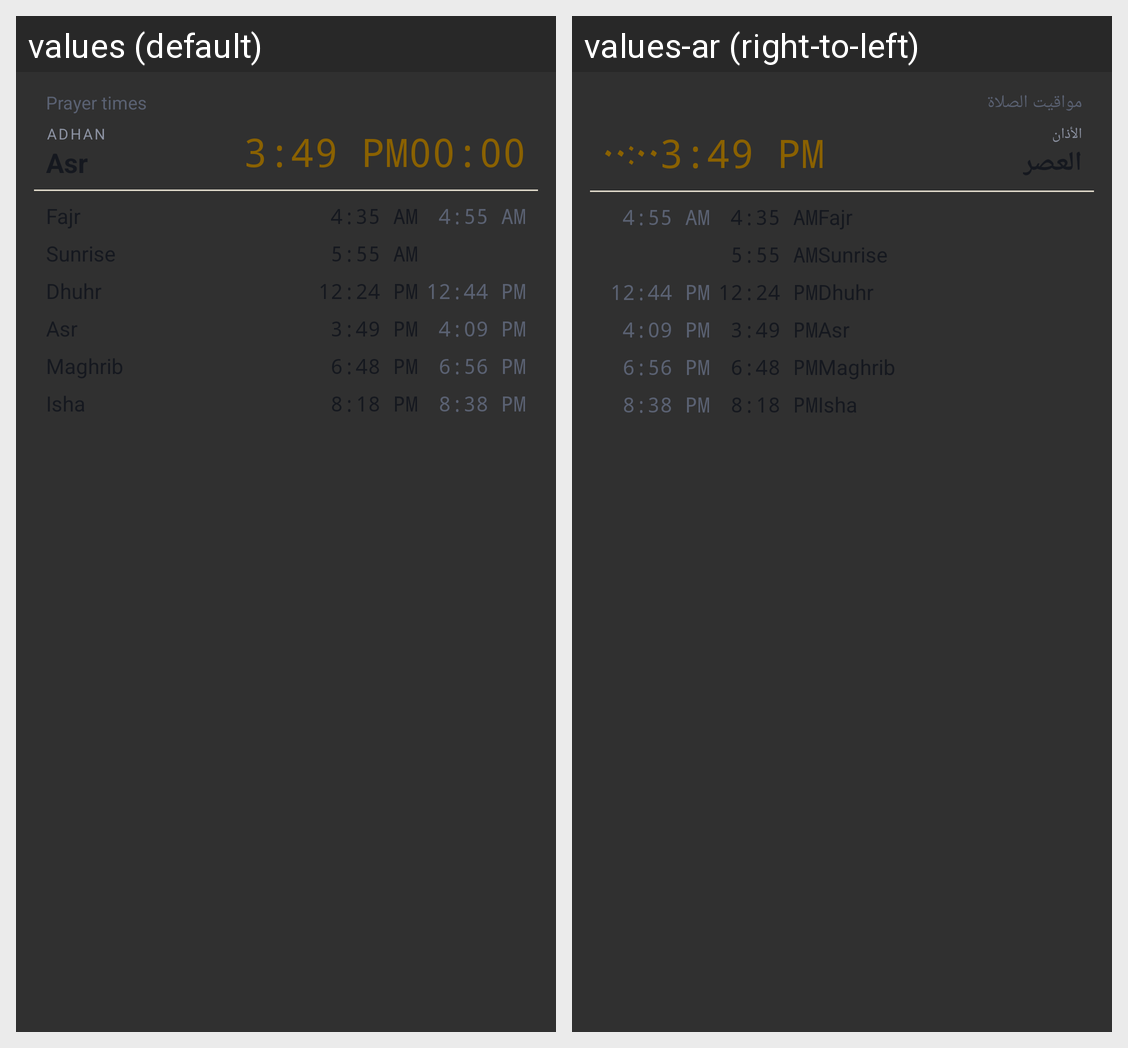

The same Android screen rendered under two of its app's locales, left to right. List the strings drawn on it with the default value and each locale's translation.
Android screen res/layout/widget_prayer.xml rendered under 2 locales, left to right: values (default), values-ar (right-to-left). Device: Nexus 5 (rendered at 1080×1920; each locale shown at half size, 540×960, under a caption strip naming it); theme Theme.SalahWatch.
Strings drawn on this screen, with the default value and each locale's value (text and hints the layout hard-codes, and strings that could not be matched under every locale, appear in the picture but are not listed):

widget_label
  values: Prayer times
  values-ar: مواقيت الصلاة

label_adhan
  values: Adhan
  values-ar: الأذان
